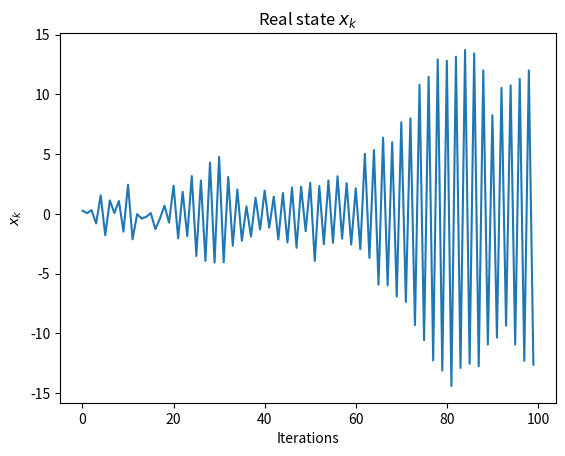
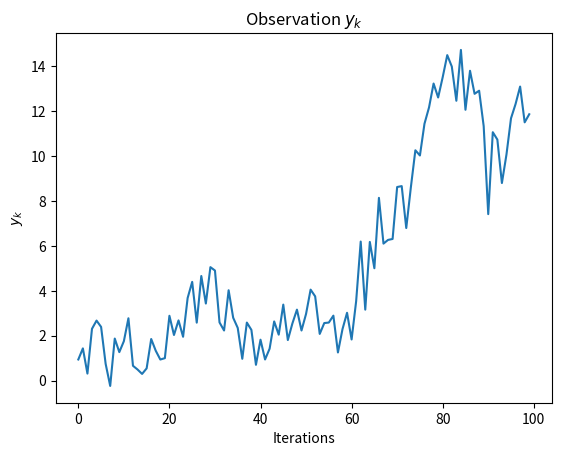
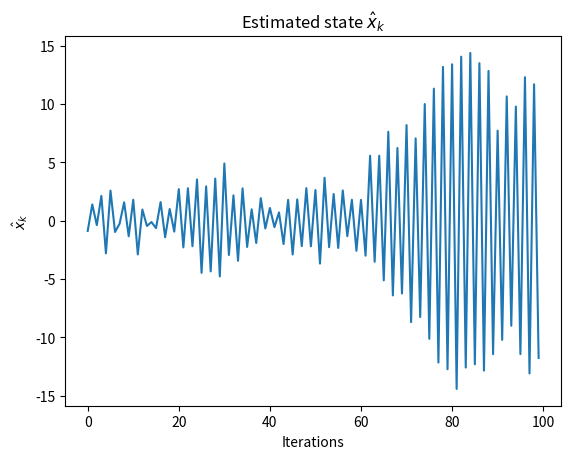
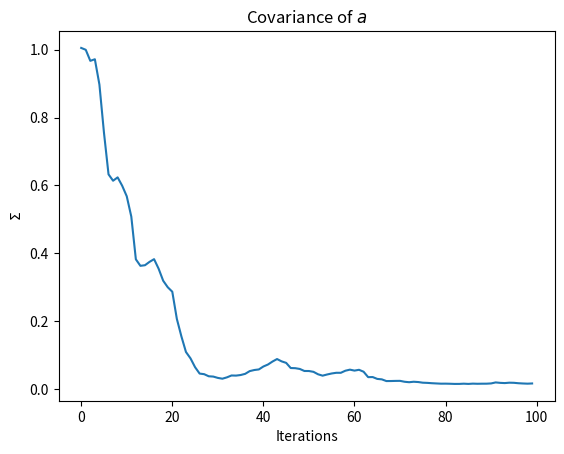
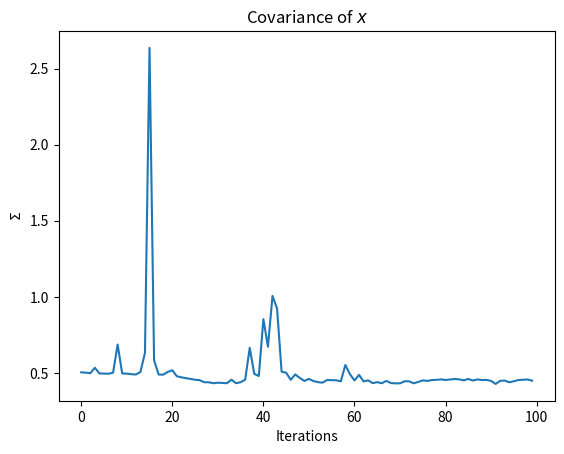
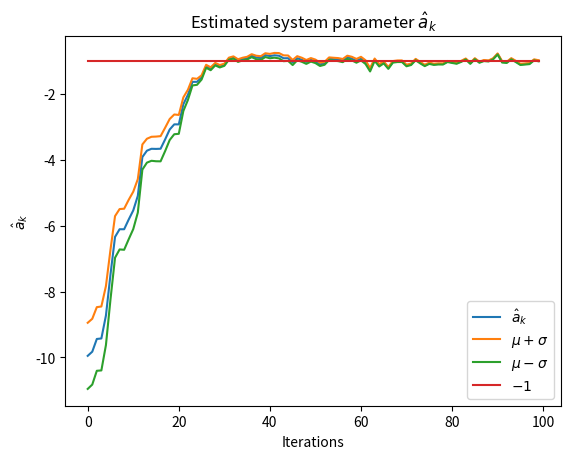

Source code (Python) for these figures, in order:
import numpy as np
import matplotlib.pyplot as plt


class system:
    def __init__(self, a):
        self.a = a  # dynamics parameter, to be estimated by EKF

    def dynamics(self, xk):
        epsilon_k = np.random.normal(0, 1)
        x_kp1 = self.a * xk + epsilon_k
        return x_kp1

    def observation(self, xk):
        nu_k = np.random.normal(0, np.sqrt(0.5))
        yk = np.sqrt(xk ** 2 + 1) + nu_k
        return yk

    def simulate(self, x0, N=100):
        x = np.zeros(N)
        y = np.zeros(N)
        x[0] = x0
        y[0] = self.observation(x0)
        for k in range(1, N):
            x[k] = self.dynamics(x[k - 1])
            y[k] = self.observation(x[k])
        return x, y

    def EKF(self, obs):
        Q = 0.5
        R = np.array([[1, 0], [0, 0.01]])

        N = len(obs)

        # Initial guesses
        x_k_k = np.ones(N+1)
        a_k_k = -10 * np.ones(N+1)
        # s_k_k = np.array([[x_k_k[0]], [a_k_k[0]]])
        Sigma_k_k = np.array([[2, 0], [0, 1]])
        cov_x = []
        cov_a = []

        for k in range(N):
            # Propagate nonlinear dynamics
            x_kp1_k = a_k_k[k] * x_k_k[k]  # mean x
            a_kp1_k = a_k_k[k]  # mean a
            s_kp1_k = np.array([[x_kp1_k], [a_kp1_k]])

            # Linearize dynamics
            J_k = np.array([[a_k_k[k], x_k_k[k]], [0, 1]])

            # Compute covariance
            Sigma_kp1_k = J_k @ Sigma_k_k @ J_k.T + R

            # Linearize observation
            C_k1 = x_kp1_k / np.sqrt(x_kp1_k ** 2 + 1)
            C_k = np.array([[C_k1, 0]])

            # Compute Kalman gain
            to_be_inv = C_k @ Sigma_kp1_k @ C_k.T + Q
            inv = np.linalg.inv(to_be_inv)
            K_k = Sigma_kp1_k @ C_k.T @ inv

            # Incorporate the observation
            obs_kp1 = obs[k]
            obs_hat_kp1 = np.sqrt(x_kp1_k ** 2 + 1)
            s_kp1_kp1 = s_kp1_k + K_k.reshape((2, 1)) @ ((obs_kp1 - obs_hat_kp1).reshape((-1, 1)))
            Sigma_kp1_kp1 = (np.eye(2) - K_k @ C_k) @ Sigma_kp1_k

            # Update iteration
            Sigma_k_k = Sigma_kp1_kp1
            s_k_k = s_kp1_kp1
            x_k_k[k+1] = s_k_k[0, 0]
            a_k_k[k+1] = s_k_k[1, 0]
            cov_x.append(Sigma_k_k[0,0])
            cov_a.append(Sigma_k_k[1,1])

        return x_k_k[1:], cov_x, cov_a, a_k_k[1:]


if __name__ == "__main__":

    a = -1  # true value of a
    sys = system(a)
    x0 = np.random.normal(1, np.sqrt(2))  # x0 N(1,2)
    x, D = sys.simulate(x0)  # we only know the observation

    # Plot x
    plt.figure()
    plt.plot(x)
    plt.xlabel("Iterations")
    plt.ylabel("$x_k$")
    plt.title("Real state $x_k$")

    # Plot D
    plt.figure()
    plt.plot(D)
    plt.xlabel("Iterations")
    plt.ylabel("$y_k$")
    plt.title("Observation $y_k$")

    # Use EKF
    x_arr, cov_x, cov_a, a_arr = sys.EKF(D)

    # Plot estimated x
    plt.figure()
    plt.plot(x_arr)
    plt.xlabel("Iterations")
    plt.ylabel("$\hat{x}_k$")
    plt.title("Estimated state $\hat{x}_k$")

    # Plot estimated cov
    plt.figure()
    plt.plot(cov_a)
    plt.xlabel("Iterations")
    plt.ylabel("$\Sigma$")
    plt.title("Covariance of $a$")

    plt.figure()
    plt.plot(cov_x)
    plt.xlabel("Iterations")
    plt.ylabel("$\Sigma$")
    plt.title("Covariance of $x$")

    # Plot estimated \hat{a} and save image
    plt.figure()
    plt.plot(a_arr)
    plt.plot(a_arr + cov_a)
    plt.plot(a_arr - cov_a)
    plt.plot(-np.ones(100))
    plt.legend(["$\hat{a}_k$", "$\mu+\sigma$", "$\mu-\sigma$", "$-1$"])
    plt.xlabel("Iterations")
    plt.ylabel("$\hat{a}_k$")
    plt.title("Estimated system parameter $\hat{a}_k$")
    plt.savefig("EKF_estimating_system_parameter_a.png")
    plt.show()


